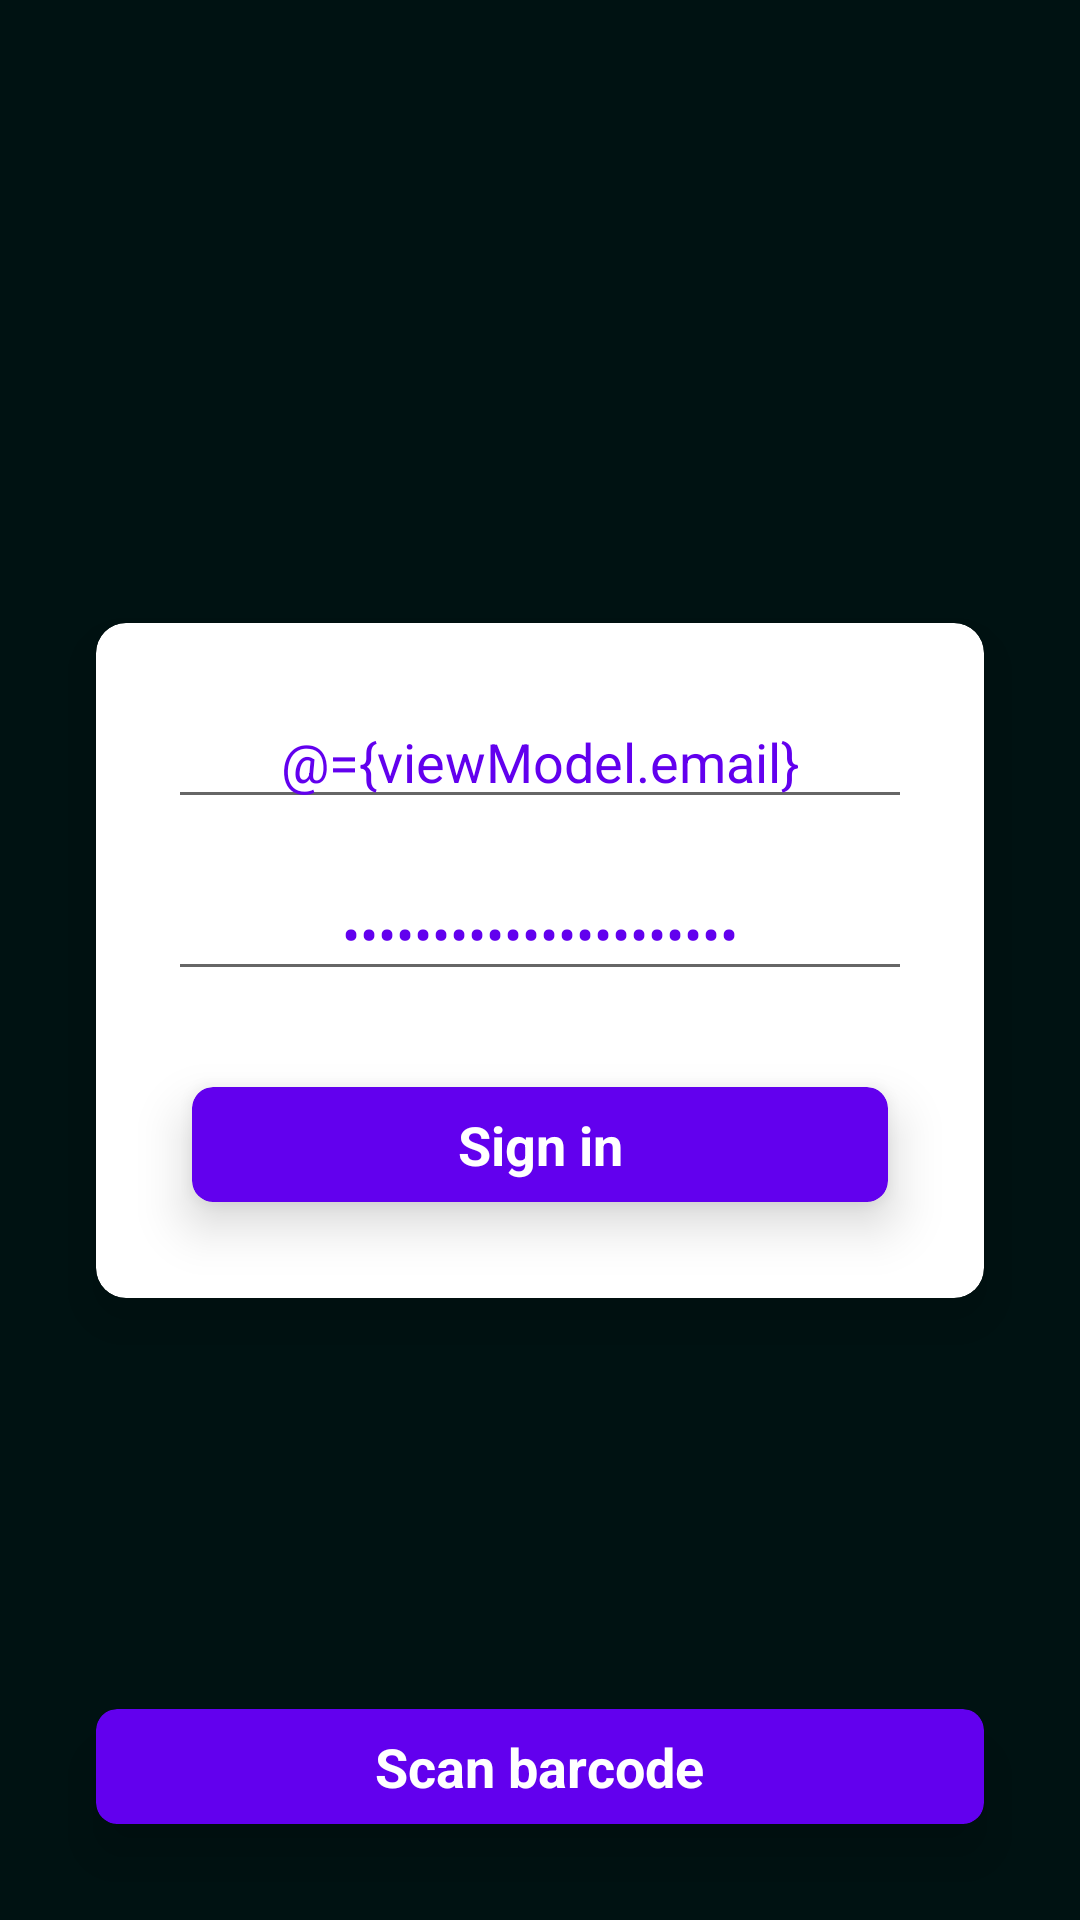

Layout XML and referenced resources for this Android screen:
<!-- AndroidManifest.xml: application theme Theme.SmartHome.NoActionBar -->
<!-- res/layout/activity_login.xml -->
<?xml version="1.0" encoding="utf-8"?>
<layout xmlns:android="http://schemas.android.com/apk/res/android"
    xmlns:app="http://schemas.android.com/apk/res-auto"
    xmlns:tools="http://schemas.android.com/tools">

    <data>

        <variable
            name="viewModel"
            type="com.khz.smarthome.ui.login.LoginViewModel" />
    </data>

    <androidx.constraintlayout.widget.ConstraintLayout
        android:layout_width="match_parent"
        android:layout_height="match_parent"
        android:background="@color/background"
        tools:context=".ui.login.LoginActivity">

        <androidx.cardview.widget.CardView
            android:layout_width="0dp"
            android:layout_height="wrap_content"
            android:layout_margin="32sp"
            app:cardCornerRadius="10dp"
            app:cardElevation="10dp"
            app:layout_constraintBottom_toBottomOf="parent"
            app:layout_constraintEnd_toEndOf="parent"
            app:layout_constraintHorizontal_bias="0.5"
            app:layout_constraintStart_toStartOf="parent"
            app:layout_constraintTop_toTopOf="parent">

            <androidx.constraintlayout.widget.ConstraintLayout
                android:layout_width="match_parent"
                android:layout_height="match_parent">

                <EditText
                    android:id="@+id/etEmail"
                    android:layout_width="match_parent"
                    android:layout_height="wrap_content"
                    android:layout_marginStart="24dp"
                    android:layout_marginLeft="24dp"
                    android:layout_marginTop="24dp"
                    android:layout_marginEnd="24dp"
                    android:layout_marginRight="24dp"
                    android:gravity="center"
                    android:hint="@string/email"
                    android:text="@={viewModel.email}"
                    android:textColor="@color/design_default_color_primary"
                    android:textSize="18sp"
                    app:layout_constraintEnd_toEndOf="parent"
                    app:layout_constraintStart_toStartOf="parent"
                    app:layout_constraintTop_toTopOf="parent" />

                <EditText
                    android:id="@+id/etPassword"
                    android:layout_width="match_parent"
                    android:layout_height="wrap_content"
                    android:layout_marginStart="24dp"
                    android:layout_marginLeft="24dp"
                    android:layout_marginTop="16dp"
                    android:layout_marginEnd="24dp"
                    android:layout_marginRight="24dp"
                    android:gravity="center"
                    android:hint="@string/password"
                    android:inputType="textPassword"
                    android:text="@={viewModel.password}"
                    android:textColor="@color/design_default_color_primary"
                    android:textSize="18sp"
                    app:layout_constraintEnd_toEndOf="parent"
                    app:layout_constraintStart_toStartOf="parent"
                    app:layout_constraintTop_toBottomOf="@+id/etEmail" />

                <androidx.cardview.widget.CardView
                    android:layout_width="match_parent"
                    android:layout_height="wrap_content"
                    android:layout_margin="32dp"
                    android:clickable="true"
                    android:focusable="true"
                    android:foreground="?android:attr/selectableItemBackground"
                    android:onClick="@{viewModel::checkLogin}"
                    app:cardBackgroundColor="@color/design_default_color_primary"
                    app:cardCornerRadius="7dp"
                    app:cardElevation="10dp"
                    app:layout_constraintBottom_toBottomOf="parent"
                    app:layout_constraintEnd_toEndOf="parent"
                    app:layout_constraintStart_toStartOf="parent"
                    app:layout_constraintTop_toBottomOf="@+id/etPassword">

                    <TextView
                        android:layout_width="wrap_content"
                        android:layout_height="wrap_content"
                        android:layout_gravity="center"
                        android:gravity="center"
                        android:hint="@string/password"
                        android:padding="7dp"
                        android:text="@string/sign_in"
                        android:textColor="@color/white"
                        android:textSize="18sp"
                        android:textStyle="bold"
                        app:layout_constraintEnd_toEndOf="parent"
                        app:layout_constraintStart_toStartOf="parent"
                        app:layout_constraintTop_toBottomOf="@+id/etEmail" />
                </androidx.cardview.widget.CardView>

            </androidx.constraintlayout.widget.ConstraintLayout>

        </androidx.cardview.widget.CardView>


        <androidx.cardview.widget.CardView
            android:layout_width="match_parent"
            android:layout_height="wrap_content"
            android:layout_margin="32dp"
            android:clickable="true"
            android:focusable="true"
            android:foreground="?android:attr/selectableItemBackground"
            android:onClick="scanBarcode"
            app:cardBackgroundColor="@color/design_default_color_primary"
            app:cardCornerRadius="7dp"
            app:cardElevation="10dp"
            app:layout_constraintBottom_toBottomOf="parent"
            app:layout_constraintEnd_toEndOf="parent"
            app:layout_constraintStart_toStartOf="parent">

            <TextView
                android:layout_width="wrap_content"
                android:layout_height="wrap_content"
                android:layout_gravity="center"
                android:gravity="center"
                android:hint="@string/password"
                android:padding="7dp"
                android:text="@string/scan_barcode"
                android:textColor="@color/white"
                android:textSize="18sp"
                android:textStyle="bold"
                app:layout_constraintEnd_toEndOf="parent"
                app:layout_constraintStart_toStartOf="parent"
                app:layout_constraintTop_toBottomOf="@+id/etEmail" />
        </androidx.cardview.widget.CardView>

    </androidx.constraintlayout.widget.ConstraintLayout>
</layout>
<!-- resources referenced by this layout -->
<resources>
  <color name="background">#001212</color>
  <color name="white">#FFFFFFFF</color>
  <string name="email">Email</string>
  <string name="password">Password</string>
  <string name="scan_barcode">Scan barcode</string>
  <string name="sign_in">Sign in</string>
  <style name="Theme.SmartHome.NoActionBar">
          <item name="windowActionBar">true</item>
          <item name="windowNoTitle">true</item>
          <item name="android:windowFullscreen">true</item>
      </style>
</resources>
